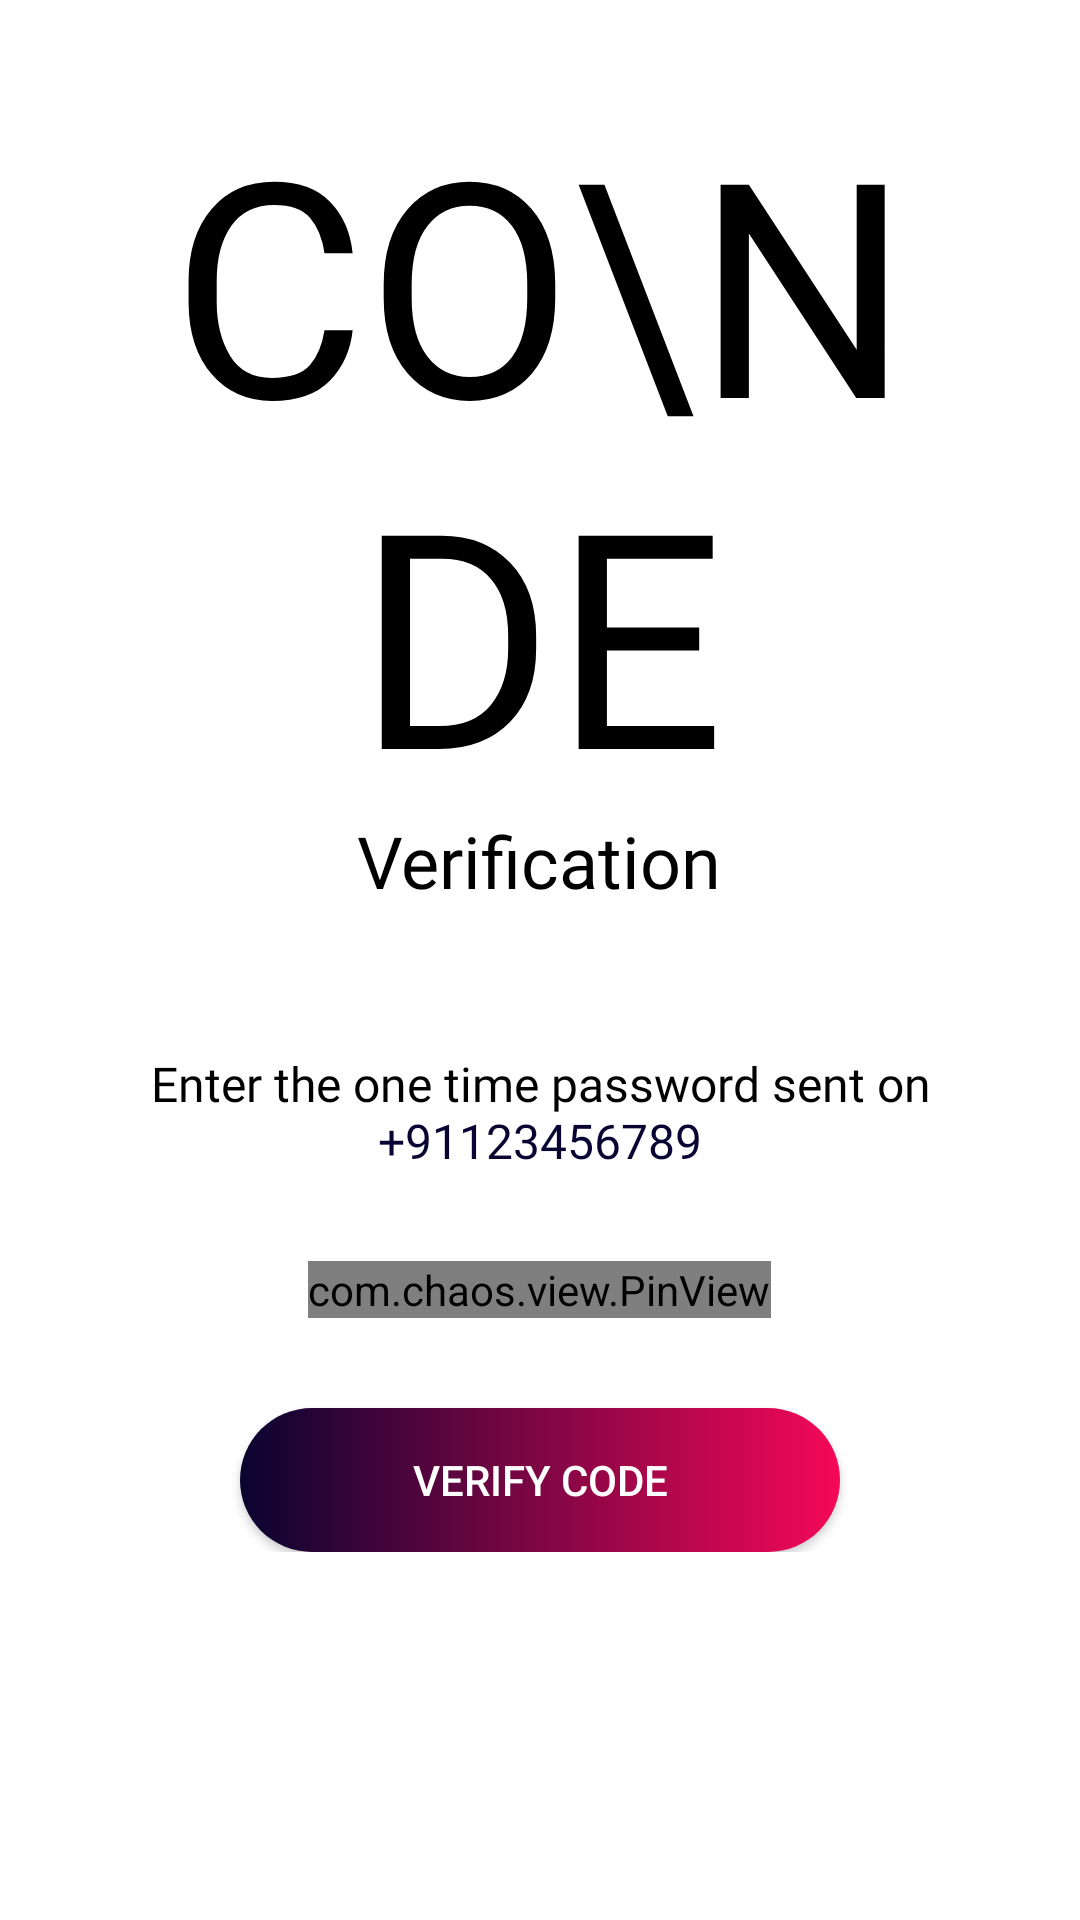

The Android layout XML behind this screen, and the referenced resources:
<!-- AndroidManifest.xml: application theme Theme.BeingThere -->
<!-- res/layout/activity_verify_otp.xml -->
<?xml version="1.0" encoding="utf-8"?>
<ScrollView xmlns:android="http://schemas.android.com/apk/res/android"
    xmlns:app="http://schemas.android.com/apk/res-auto"
    xmlns:tools="http://schemas.android.com/tools"
    android:layout_width="match_parent"
    android:layout_height="match_parent"
    android:background="@color/white"
    android:transitionName="transition_OTP_screen"
    tools:context=".Common.LoginSignup.VerifyOTP">

    <LinearLayout
        android:layout_width="match_parent"
        android:layout_height="wrap_content"
        android:orientation="vertical"
        android:padding="30dp">

        <ImageView
            android:id="@+id/close_btn"
            android:layout_width="wrap_content"
            android:layout_height="wrap_content"
            android:contentDescription="to do"
            android:onClick="callbackSignUp"
            android:padding="5dp"
            android:src="@drawable/general_close_icon"
            android:transitionName="transition_OTP_screen" />

        <TextView
            android:layout_width="wrap_content"
            android:layout_height="wrap_content"
            android:layout_gravity="center"
            android:fontFamily="@font/antic"
            android:includeFontPadding="false"
            android:text="CO\nDE"
            android:textAlignment="center"
            android:textAllCaps="true"
            android:textColor="@color/black"
            android:textSize="100sp" />

        <TextView
            android:layout_width="wrap_content"
            android:layout_height="wrap_content"
            android:layout_gravity="center"
            android:fontFamily="@font/antic"
            android:includeFontPadding="false"
            android:text="Verification"
            android:textAlignment="center"
            android:textAllCaps="false"
            android:textColor="@color/black"
            android:textSize="24sp" />


        <TextView
            android:id="@+id/otp_description_text"
            android:layout_width="wrap_content"
            android:layout_height="wrap_content"
            android:layout_gravity="center"
            android:layout_marginTop="50dp"
            android:fontFamily="@font/antic"
            android:includeFontPadding="false"
            android:text="Enter the one time password sent on"
            android:textAlignment="center"
            android:textColor="@color/black"
            android:textSize="16sp" />

        <TextView
            android:id="@+id/phone_number_display"
            android:layout_width="wrap_content"
            android:layout_height="wrap_content"
            android:layout_gravity="center"
            android:fontFamily="@font/antic"
            android:includeFontPadding="false"
            android:text="+91123456789"
            android:textAlignment="center"
            android:textColor="@color/dblue"
            android:textSize="16sp" />

        <com.chaos.view.PinView
            android:id="@+id/pin_view"
            style="@style/PinWidget.PinView"
            android:layout_width="wrap_content"
            android:layout_height="wrap_content"
            android:layout_gravity="center"
            android:layout_marginTop="30dp"
            android:cursorVisible="true"
            android:inputType="number"
            app:cursorColor="@color/grey"
            app:itemCount="6"
            app:itemHeight="40dp"
            app:itemRadius="5dp"
            app:itemWidth="40dp"
            app:lineColor="@color/grey" />


        <Button
            android:layout_width="200dp"
            android:id="@+id/verify_code"
            android:layout_height="wrap_content"
            android:layout_gravity="center"
            android:layout_marginTop="30dp"
            android:background="@drawable/custom_btn"
            android:onClick="callNextScreenFromOTP"
            android:text="Verify Code"
            android:textColor="@color/white" />


    </LinearLayout>

</ScrollView>
<!-- resources referenced by this layout -->
<resources>
  <color name="black">#FF000000</color>
  <color name="dblue">#FF090431</color>
  <color name="grey">#FF808080</color>
  <color name="white">#FFFFFFFF</color>
  <!-- drawable custom_btn (drawable) -->
  <?xml version="1.0" encoding="utf-8"?>
  <shape xmlns:android="http://schemas.android.com/apk/res/android"
      android:shape="rectangle">
      <corners android:radius="50dp" />
      <gradient
          android:endColor="@color/pink"
          android:startColor="@color/dblue"
          android:type="linear" />
      <corners android:radius="100dp" />
  </shape>
  <style name="Theme.BeingThere" parent="Theme.MaterialComponents.Light.NoActionBar.Bridge">
          <item name="colorPrimary">@color/pink</item>
          <item name="colorPrimaryVariant">@color/pink</item>
          <item name="colorOnPrimary">@color/white</item>
          
          <item name="colorSecondary">@color/pink</item>
          <item name="colorSecondaryVariant">@color/pink</item>
          <item name="colorOnSecondary">@color/white</item>
          
          <item name="android:statusBarColor" tools:targetApi="l">@color/white</item>
          <item name="android:windowLightStatusBar" tools:targetApi="m">true</item>
          <item name="android:windowLightNavigationBar" tools:ignore="NewApi">true</item>
          <item name="android:navigationBarColor" tools:ignore="NewApi">@color/white</item>
          <item name="android:navigationBarDividerColor" tools:ignore="NewApi">@color/white</item>
          
      </style>
  <color name="pink">#FFF50857</color>
</resources>
